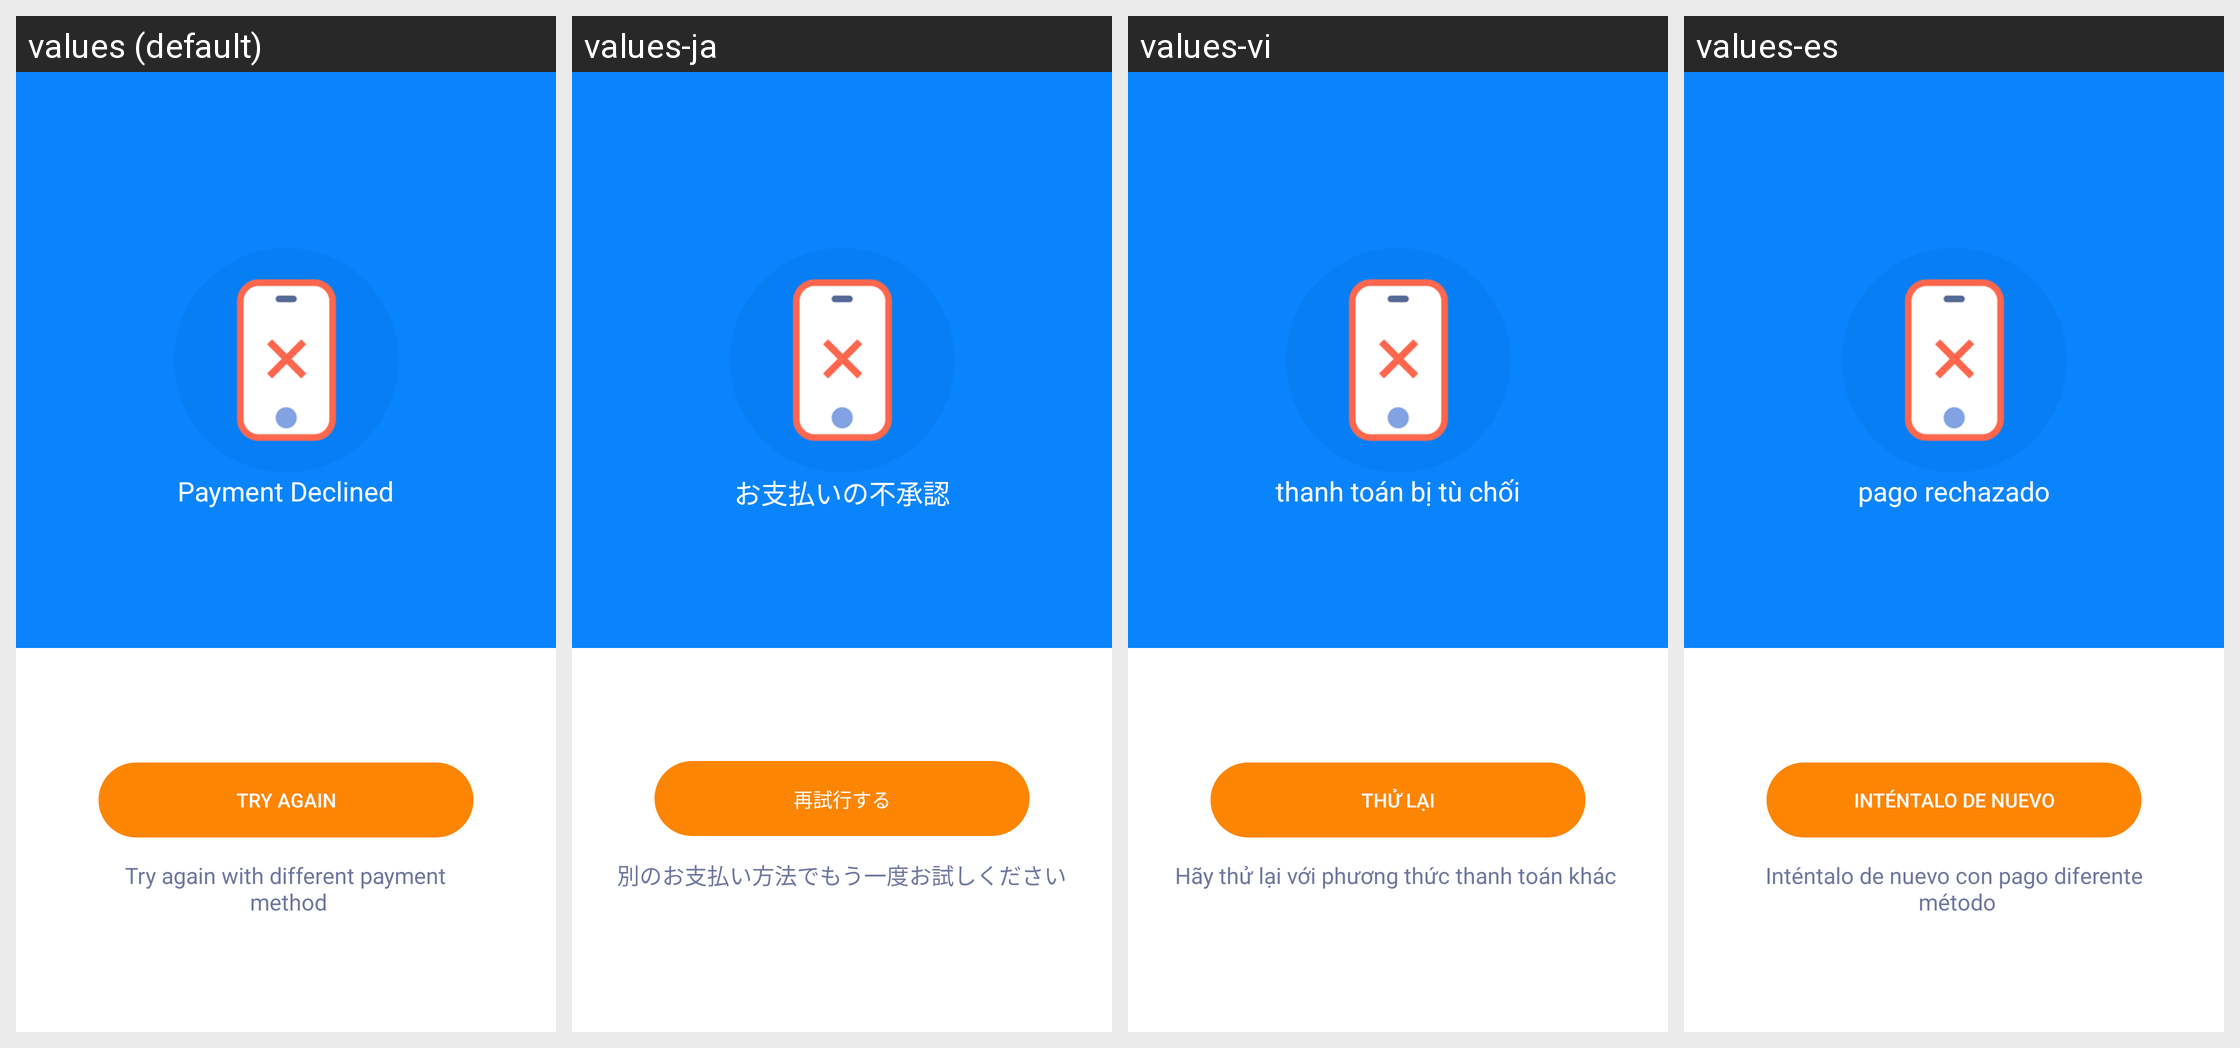

Translations of the strings shown on this Android screen, per locale in the grid:
Android screen res/layout/activity_payment_failed.xml rendered under 4 locales, left to right: values (default), values-ja, values-vi, values-es. Device: Nexus 5 (rendered at 1080×1920; each locale shown at half size, 540×960, under a caption strip naming it); theme AppTheme.
Strings drawn on this screen, with the default value and each locale's value (text and hints the layout hard-codes, and strings that could not be matched under every locale, appear in the picture but are not listed):

payment_declined
  values: Payment Declined
  values-ja: お支払いの不承認
  values-vi: thanh toán bị tù chối
  values-es: pago rechazado

try_again
  values: TRY AGAIN
  values-ja: 再試行する
  values-vi: THỬ LẠI
  values-es: INTÉNTALO DE NUEVO

try_again_with_different_payment_n_method
  values: Try again with different payment
       method
  values-ja: 別のお支払い方法でもう一度お試しください
      
  values-vi: Hãy thử lại với phương thức thanh toán khác 
      
  values-es: Inténtalo de nuevo con pago diferente
       método
